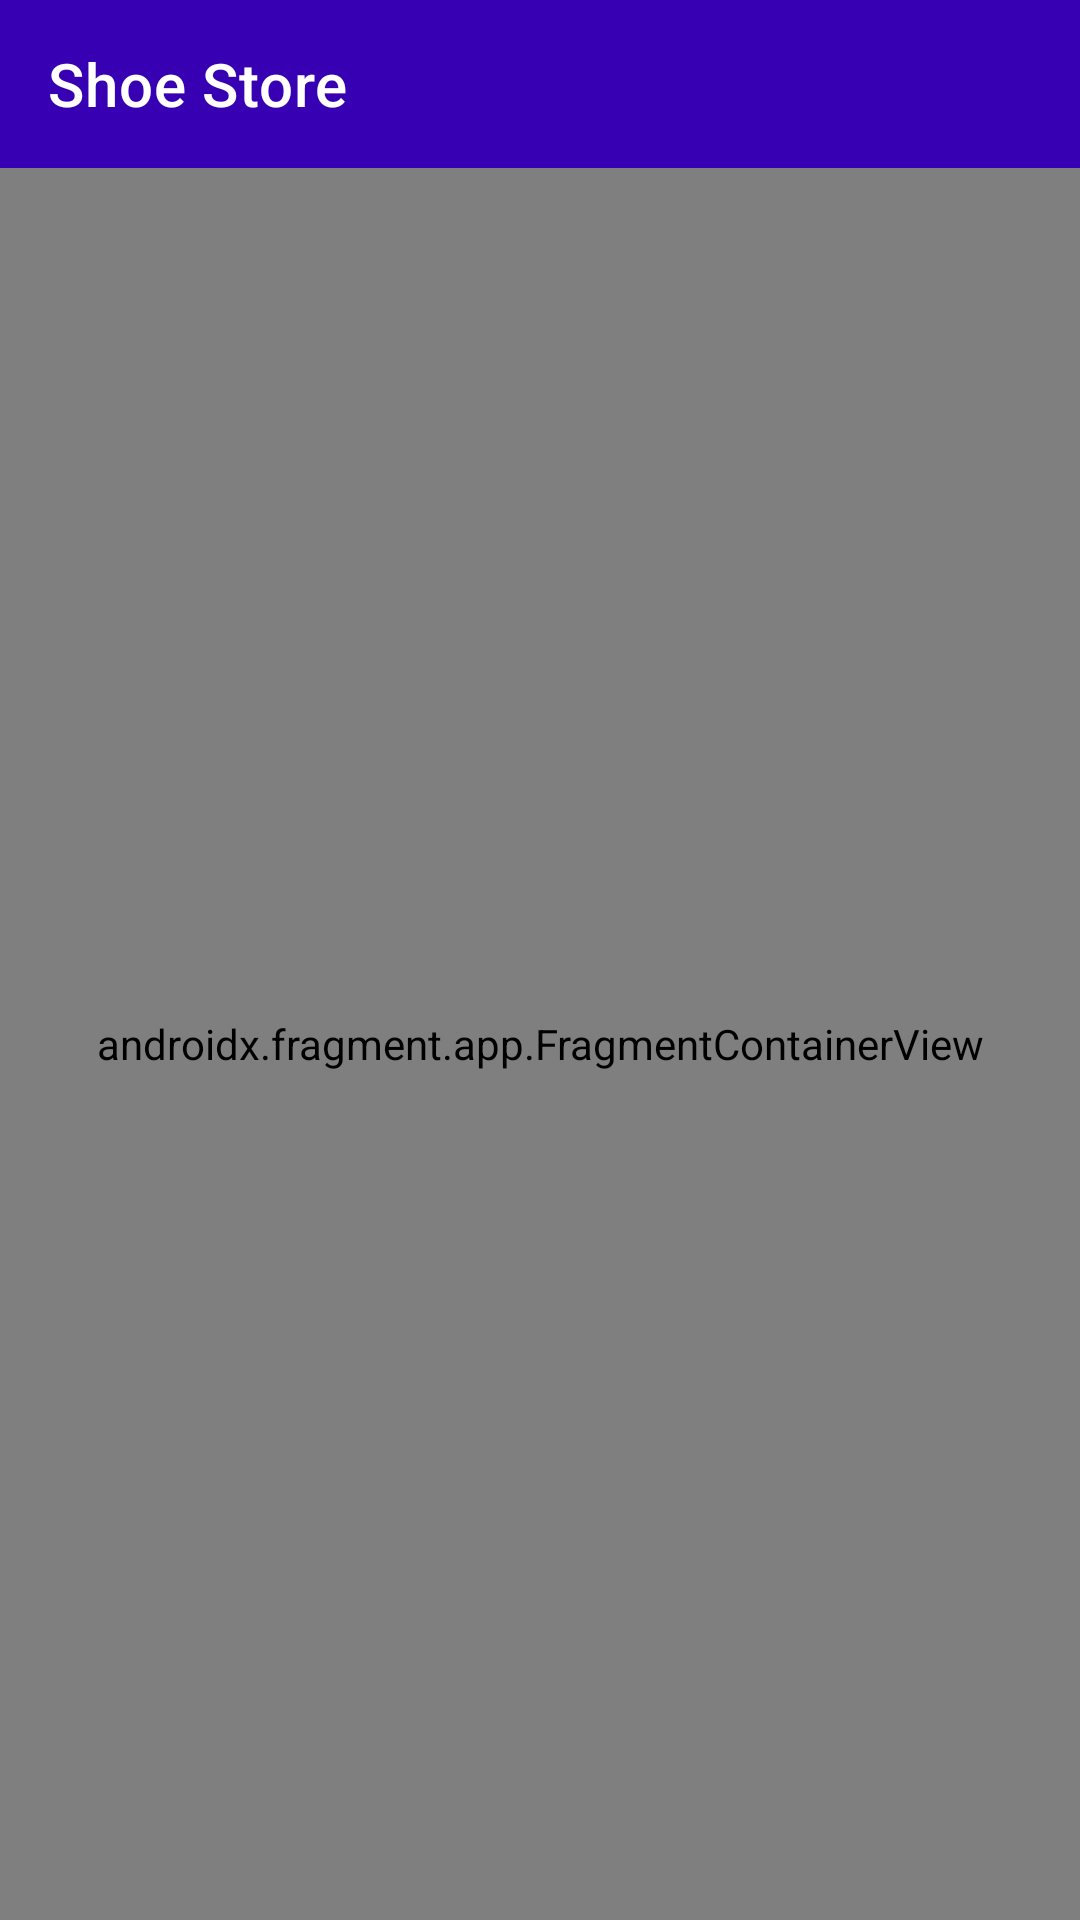

The Android layout XML behind this screen, and the referenced resources:
<!-- AndroidManifest.xml: application theme Theme.ShoeStore -->
<!-- res/layout/activity_main.xml -->
<?xml version="1.0" encoding="utf-8"?>
<layout >

    <LinearLayout
        xmlns:android="http://schemas.android.com/apk/res/android"
        xmlns:app="http://schemas.android.com/apk/res-auto"
        xmlns:tools="http://schemas.android.com/tools"
        android:id="@+id/activity_main"
        android:layout_width="match_parent"
        android:layout_height="match_parent"
        android:orientation="vertical"
        tools:context=".MainActivity">

        <com.google.android.material.appbar.AppBarLayout
            android:layout_width="match_parent"
            android:layout_height="wrap_content"
            android:theme="@style/ToolbarTheme">

            <androidx.appcompat.widget.Toolbar
                android:id="@+id/toolbar"
                android:layout_width="match_parent"
                android:layout_height="wrap_content"
                android:background="@color/purple_700"
                app:title="@string/app_bar_txt"
                app:titleTextColor="@color/white" />

        </com.google.android.material.appbar.AppBarLayout>


        <androidx.fragment.app.FragmentContainerView
            android:id="@+id/nav_host_fragment"
            android:name="androidx.navigation.fragment.NavHostFragment"
            android:layout_width="match_parent"
            android:layout_height="match_parent"
            app:defaultNavHost="true"
            app:navGraph="@navigation/navigation" />
    </LinearLayout>
</layout>
<!-- resources referenced by this layout -->
<resources>
  <color name="purple_700">#FF3700B3</color>
  <color name="white">#FFFFFFFF</color>
  <string name="app_bar_txt">Shoe Store</string>
  <style name="ToolbarTheme" parent="@style/Theme.ShoeStore">
          
          <item name="colorControlNormal">@color/white</item>
      </style>
  <style name="Theme.ShoeStore" parent="Theme.MaterialComponents.DayNight.NoActionBar">
          
          <item name="colorPrimary">@color/purple_500</item>
          <item name="colorPrimaryVariant">@color/purple_700</item>
          <item name="colorOnPrimary">@color/white</item>
          <item name="android:textColorPrimary">@color/white</item>
  
          
          <item name="colorSecondary">@color/teal_200</item>
          <item name="colorSecondaryVariant">@color/teal_700</item>
          <item name="colorOnSecondary">@color/black</item>
          
          <item name="android:statusBarColor">?attr/colorPrimaryVariant</item>
          
      </style>
  <color name="purple_500">#FF6200EE</color>
  <color name="teal_200">#FF03DAC5</color>
  <color name="teal_700">#FF018786</color>
  <color name="black">#FF000000</color>
</resources>
